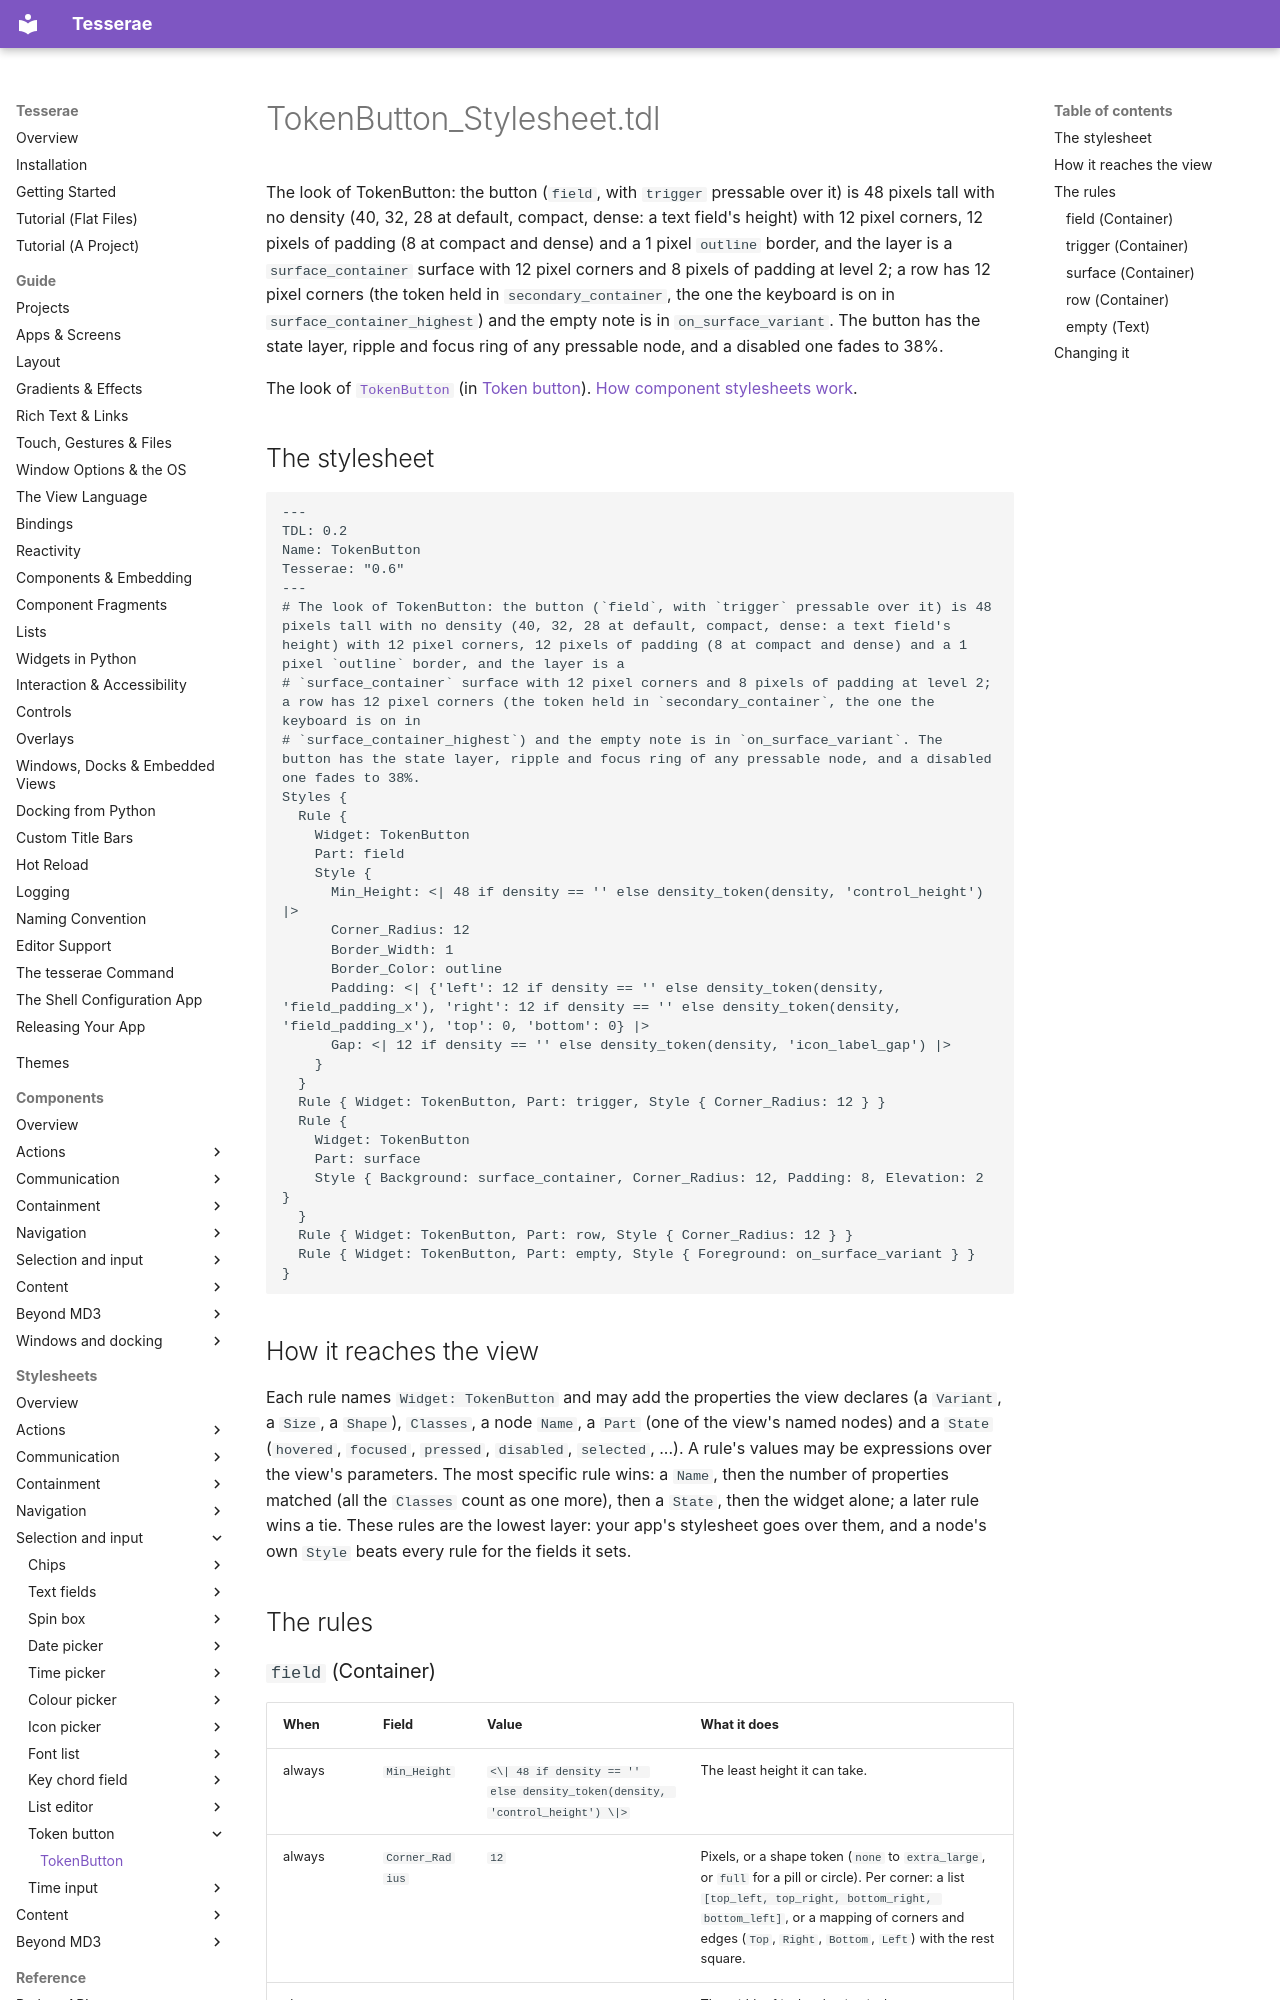

repository: mindderivative/tess-ui · page: stylesheets/token-buttons/token-button/index.html · generator: mkdocs

# TokenButton_Stylesheet.tdl

The look of TokenButton: the button (`field`, with `trigger` pressable over it) is 48 pixels tall with no density (40, 32, 28 at default, compact, dense: a text field's height) with 12 pixel corners, 12 pixels of padding (8 at compact and dense) and a 1 pixel `outline` border, and the layer is a `surface_container` surface with 12 pixel corners and 8 pixels of padding at level 2; a row has 12 pixel corners (the token held in `secondary_container`, the one the keyboard is on in `surface_container_highest`) and the empty note is in `on_surface_variant`. The button has the state layer, ripple and focus ring of any pressable node, and a disabled one fades to 38%.

The look of [`TokenButton`](../../components/token-buttons.md) (in [Token button](../../components/token-buttons.md)). [How component stylesheets work](../index.md).

## The stylesheet

```tdl
---
TDL: 0.2
Name: TokenButton
Tesserae: "0.6"
---
# The look of TokenButton: the button (`field`, with `trigger` pressable over it) is 48 pixels tall with no density (40, 32, 28 at default, compact, dense: a text field's height) with 12 pixel corners, 12 pixels of padding (8 at compact and dense) and a 1 pixel `outline` border, and the layer is a
# `surface_container` surface with 12 pixel corners and 8 pixels of padding at level 2; a row has 12 pixel corners (the token held in `secondary_container`, the one the keyboard is on in
# `surface_container_highest`) and the empty note is in `on_surface_variant`. The button has the state layer, ripple and focus ring of any pressable node, and a disabled one fades to 38%.
Styles {
  Rule {
    Widget: TokenButton
    Part: field
    Style {
      Min_Height: <| 48 if density == '' else density_token(density, 'control_height') |>
      Corner_Radius: 12
      Border_Width: 1
      Border_Color: outline
      Padding: <| {'left': 12 if density == '' else density_token(density, 'field_padding_x'), 'right': 12 if density == '' else density_token(density, 'field_padding_x'), 'top': 0, 'bottom': 0} |>
      Gap: <| 12 if density == '' else density_token(density, 'icon_label_gap') |>
    }
  }
  Rule { Widget: TokenButton, Part: trigger, Style { Corner_Radius: 12 } }
  Rule {
    Widget: TokenButton
    Part: surface
    Style { Background: surface_container, Corner_Radius: 12, Padding: 8, Elevation: 2 }
  }
  Rule { Widget: TokenButton, Part: row, Style { Corner_Radius: 12 } }
  Rule { Widget: TokenButton, Part: empty, Style { Foreground: on_surface_variant } }
}
```

## How it reaches the view

Each rule names `Widget: TokenButton` and may add the properties the view declares (a `Variant`, a `Size`, a `Shape`), `Classes`, a node `Name`, a `Part` (one of the view's named nodes) and a `State` (`hovered`, `focused`, `pressed`, `disabled`, `selected`, ...). A rule's values may be expressions over the view's parameters. The most specific rule wins: a `Name`, then the number of properties matched (all the `Classes` count as one more), then a `State`, then the widget alone; a later rule wins a tie. These rules are the lowest layer: your app's stylesheet goes over them, and a node's own `Style` beats every rule for the fields it sets.

## The rules
